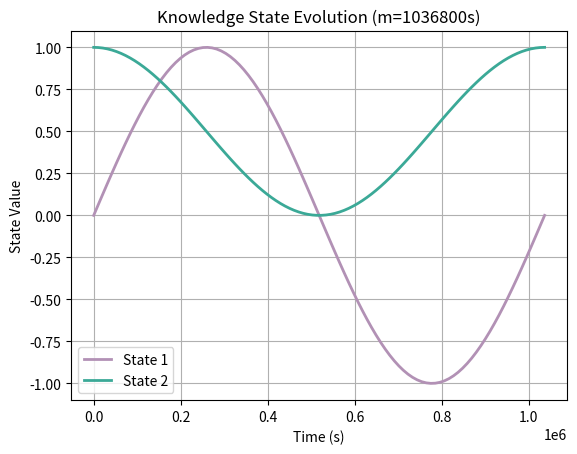

The matplotlib source for this figure:
# Copyright(c) 2024 YiChengLin
# 保留所有权利。   
# @Time    : 2024/7/29 22:00  
# @Author  : YiChengLin  
# @File    : curveG.py  
# @Software: PyCharm
# 适用于损失函数或者其他指标曲线图

import matplotlib.pyplot as plt
import numpy as np

# 假设的时间数据（以秒为单位），这里我们简单地生成一些随机数据
time_points = np.linspace(0, 1036800, 100)  # 生成100个时间点
# 假设有两个不同的变量或状态，每个状态随时间变化
state1 = np.sin(time_points / (1036800 / (2 * np.pi)))  # 正弦波表示一个状态
state2 = np.cos(time_points / (1036800 / (2 * np.pi))) * 0.5 + 0.5  # 余弦波调整幅度和偏移表示另一个状态

# 创建图形和轴
fig, ax = plt.subplots()

# 绘制两个状态，使用不同的颜色
ax.plot(time_points, state1, label='State 1', color='#B291B5', lw=2)
ax.plot(time_points, state2, label='State 2', color='#3BA997', lw=2)

# 设置标题和标签
ax.set_title('Knowledge State Evolution (m=1036800s)')
ax.set_xlabel('Time (s)')
ax.set_ylabel('State Value')

# 添加图例
ax.legend()

# 显示图形
plt.grid(True)  # 显示网格线
plt.show()